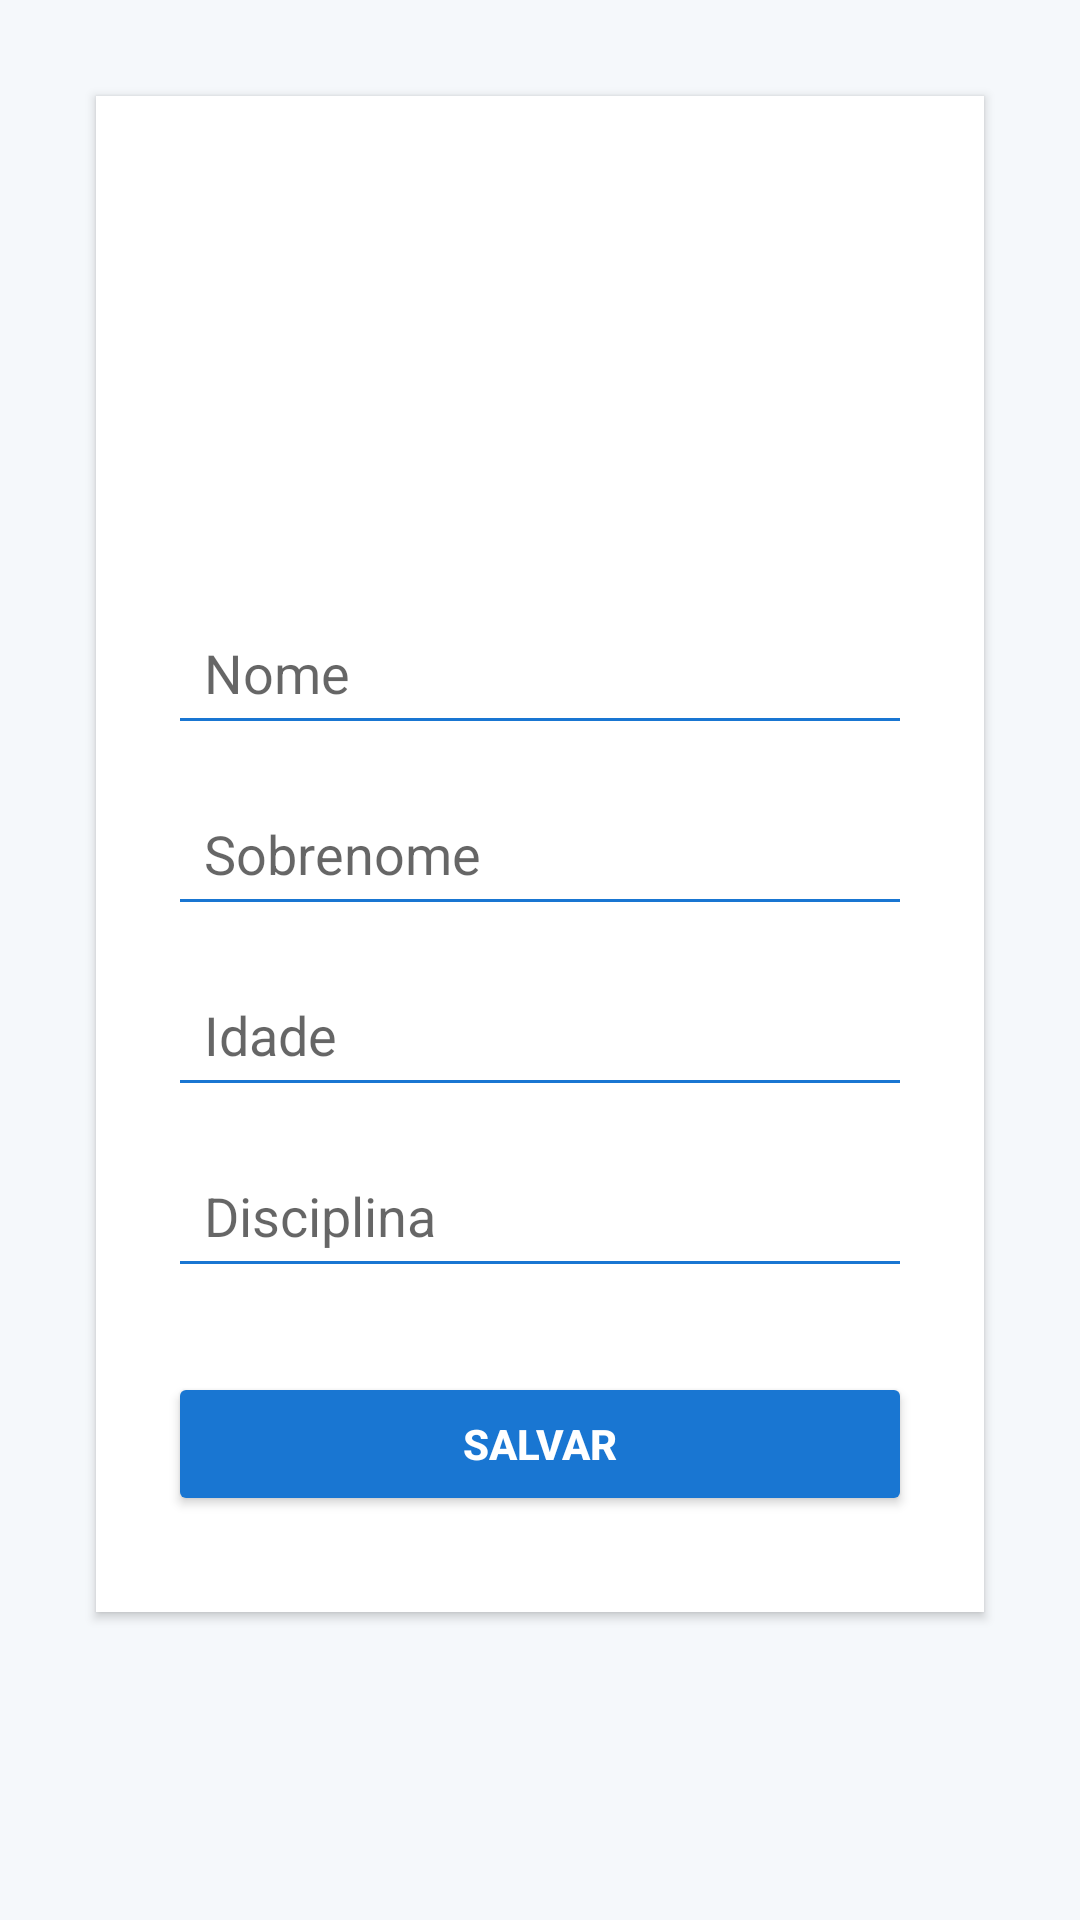

Produce the Android XML layout that renders to this screen, including the resource entries it uses.
<!-- AndroidManifest.xml: application theme Theme.ProjetoOffWeb -->
<!-- res/layout/fragment_perfil.xml -->
<?xml version="1.0" encoding="utf-8"?>
<ScrollView xmlns:android="http://schemas.android.com/apk/res/android"
    android:layout_width="match_parent"
    android:layout_height="match_parent"
    xmlns:app="http://schemas.android.com/apk/res-auto"
    android:background="#F5F8FB"
    android:fillViewport="true">

    <LinearLayout
        android:orientation="vertical"
        android:layout_width="match_parent"
        android:layout_height="wrap_content"
        android:padding="24dp">

        <LinearLayout
            android:layout_width="match_parent"
            android:layout_height="wrap_content"
            android:orientation="vertical"
            android:background="@android:color/white"
            android:elevation="2dp"
            android:padding="24dp"
            android:layout_margin="8dp"
            android:gravity="center_horizontal">

            <ImageView
                android:id="@+id/imgPerfil"
                android:layout_width="120dp"
                android:layout_height="120dp"
                android:layout_gravity="center"
                android:padding="8dp"
                android:clickable="true"
                android:focusable="true"
                android:layout_marginBottom="24dp"
                android:scaleType="centerCrop"/>

            <EditText
                android:id="@+id/edtNome"
                android:layout_width="match_parent"
                android:layout_height="wrap_content"
                android:hint="Nome"
                android:backgroundTint="#1976D2"
                android:padding="12dp"
                android:layout_marginBottom="12dp"/>

            <EditText
                android:id="@+id/edtSobrenome"
                android:layout_width="match_parent"
                android:layout_height="wrap_content"
                android:hint="Sobrenome"
                android:backgroundTint="#1976D2"
                android:padding="12dp"
                android:layout_marginBottom="12dp"/>

            <EditText
                android:id="@+id/edtIdade"
                android:layout_width="match_parent"
                android:layout_height="wrap_content"
                android:hint="Idade"
                android:inputType="number"
                android:backgroundTint="#1976D2"
                android:padding="12dp"
                android:layout_marginBottom="12dp"/>

            <EditText
                android:id="@+id/edtDisciplina"
                android:layout_width="match_parent"
                android:layout_height="wrap_content"
                android:hint="Disciplina"
                android:backgroundTint="#1976D2"
                android:padding="12dp"
                android:layout_marginBottom="20dp"/>

            <Button
                android:id="@+id/btnSalvar"
                android:layout_width="match_parent"
                android:layout_height="wrap_content"
                android:text="Salvar"
                android:backgroundTint="#1976D2"
                android:textColor="@android:color/white"
                android:textStyle="bold"
                android:padding="14dp"
                android:layout_marginTop="8dp"
                android:layout_marginBottom="8dp"/>
        </LinearLayout>
    </LinearLayout>
</ScrollView>
<!-- resources referenced by this layout -->
<resources>
  <style name="Theme.ProjetoOffWeb" parent="Theme.MaterialComponents.DayNight.NoActionBar">
          
          <item name="android:windowBackground">@color/background_app</item>
  
  
          
          
          <item name="colorPrimaryVariant">@color/colorPrimaryVariant</item>
          <item name="android:colorPrimary">@color/colorPrimary</item>
          <item name="android:colorPrimaryDark">@color/colorPrimaryVariant</item>
          <item name="colorControlNormal">@color/black</item>
  
  
          
          <item name="colorSecondary">@color/colorSecondary</item>
          <item name="colorSecondaryVariant">@color/colorSecondaryVariant</item>
  
          
          <item name="colorError">@color/colorError</item>
  
          
          <item name="colorOnPrimary">@color/colorOnPrimary</item>
          <item name="colorOnSecondary">@color/colorOnSecondary</item>
          <item name="colorOnBackground">@color/colorOnBackground</item>
          <item name="colorOnSurface">@color/colorOnSurface</item>
  
          
          <item name="colorSurface">@color/colorSurface</item>
  
          
  
  
  
      </style>
  <color name="background_app">#F5F8FB</color>
  <color name="colorPrimaryVariant">#1A252F</color>
  <color name="colorPrimary">#2C3E50</color>
  <color name="black">#FF000000</color>
  <color name="colorSecondary">#F39C12</color>
  <color name="colorSecondaryVariant">#D68910</color>
  <color name="colorError">#E74C3C</color>
  <color name="colorOnPrimary">#FFFFFF</color>
  <color name="colorOnSecondary">#FFFFFF</color>
  <color name="colorOnBackground">#2C3E50</color>
  <color name="colorOnSurface">#2C3E50</color>
  <color name="colorSurface">#FFFFFF</color>
</resources>
